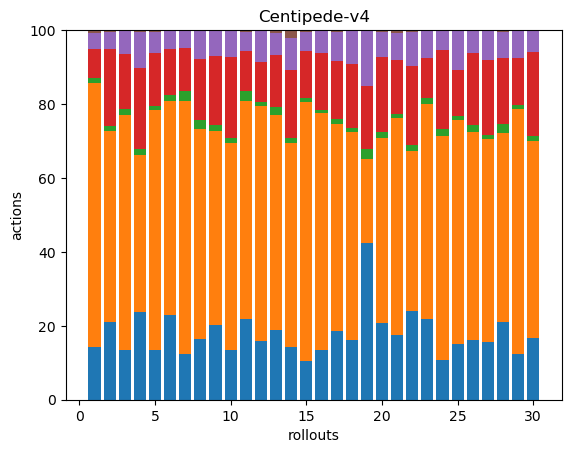

The file beside this chart, header and first rows:
43, 215, 4, 24, 13, 2, 0, 0, 0, 0, 0, 0, 0, 0, 0, 0, 0, 0
45, 110, 3, 44, 10, 1, 0, 0, 0, 0, 0, 0, 0, 0, 0, 0, 0, 0
61, 289, 8, 67, 29, 1, 0, 0, 0, 0, 0, 0, 0, 0, 0, 0, 0, 0
42, 75, 3, 39, 17, 1, 0, 0, 0, 0, 0, 0, 0, 0, 0, 0, 0, 0
57, 274, 4, 61, 24, 2, 0, 0, 0, 0, 0, 0, 0, 0, 0, 0, 0, 0
64, 162, 5, 35, 13, 1, 0, 0, 0, 0, 0, 0, 0, 0, 0, 0, 0, 0
42, 233, 9, 40, 16, 0, 0, 0, 0, 0, 0, 0, 0, 0, 0, 0, 0, 0
47, 162, 7, 47, 22, 0, 0, 0, 0, 0, 0, 0, 0, 0, 0, 0, 0, 0
41, 106, 3, 38, 14, 0, 0, 0, 0, 0, 0, 0, 0, 0, 0, 0, 0, 0
42, 177, 4, 69, 23, 0, 0, 0, 0, 0, 0, 0, 0, 0, 0, 0, 0, 0
82, 222, 10, 41, 19, 2, 0, 0, 0, 0, 0, 0, 0, 0, 0, 0, 0, 0
68, 271, 4, 46, 37, 0, 0, 0, 0, 0, 0, 0, 0, 0, 0, 0, 0, 0
54, 167, 6, 41, 17, 2, 0, 0, 0, 0, 0, 0, 0, 0, 0, 0, 0, 0
38, 148, 4, 49, 23, 6, 0, 0, 0, 0, 0, 0, 0, 0, 0, 0, 0, 0
49, 332, 5, 60, 24, 3, 0, 0, 0, 0, 0, 0, 0, 0, 0, 0, 0, 0
60, 285, 3, 69, 26, 1, 0, 0, 0, 0, 0, 0, 0, 0, 0, 0, 0, 0
72, 215, 5, 61, 30, 2, 0, 0, 0, 0, 0, 0, 0, 0, 0, 0, 0, 0
44, 154, 3, 47, 25, 0, 0, 0, 0, 0, 0, 0, 0, 0, 0, 0, 0, 0
45, 24, 3, 18, 16, 0, 0, 0, 0, 0, 0, 0, 0, 0, 0, 0, 0, 0
48, 116, 4, 47, 16, 1, 0, 0, 0, 0, 0, 0, 0, 0, 0, 0, 0, 0
47, 158, 3, 39, 20, 2, 0, 0, 0, 0, 0, 0, 0, 0, 0, 0, 0, 0
42, 75, 3, 37, 16, 1, 0, 0, 0, 0, 0, 0, 0, 0, 0, 0, 0, 0
46, 123, 3, 23, 16, 0, 0, 0, 0, 0, 0, 0, 0, 0, 0, 0, 0, 0
51, 287, 9, 101, 26, 0, 0, 0, 0, 0, 0, 0, 0, 0, 0, 0, 0, 0
46, 186, 3, 38, 32, 1, 0, 0, 0, 0, 0, 0, 0, 0, 0, 0, 0, 0
47, 162, 6, 56, 18, 0, 0, 0, 0, 0, 0, 0, 0, 0, 0, 0, 0, 0
53, 186, 4, 69, 26, 1, 0, 0, 0, 0, 0, 0, 0, 0, 0, 0, 0, 0
48, 117, 6, 41, 16, 1, 0, 0, 0, 0, 0, 0, 0, 0, 0, 0, 0, 0
50, 265, 4, 51, 30, 0, 0, 0, 0, 0, 0, 0, 0, 0, 0, 0, 0, 0
53, 169, 4, 72, 18, 1, 0, 0, 0, 0, 0, 0, 0, 0, 0, 0, 0, 0
